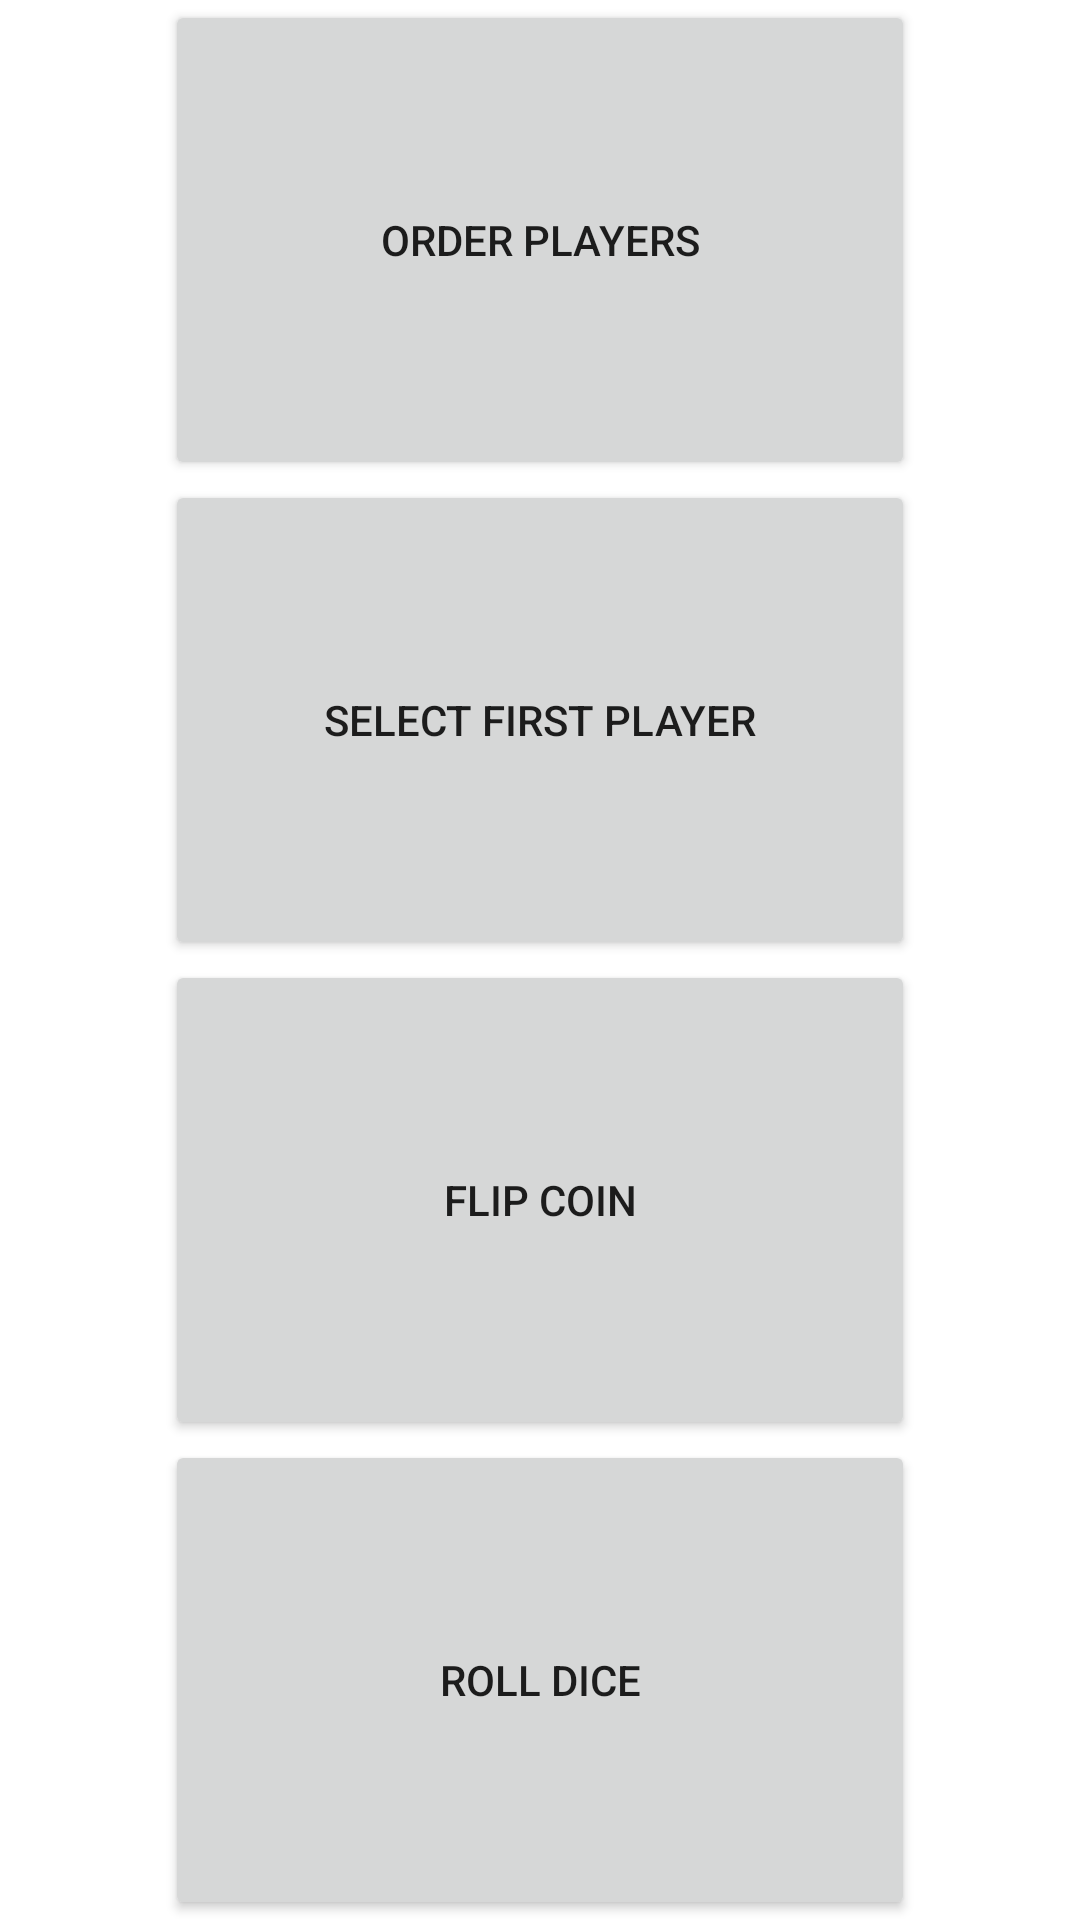

Reconstruct the res/layout file that produces this screen, plus the resources it refers to.
<!-- AndroidManifest.xml: application theme Theme.OrderSelector -->
<!-- res/layout/activity_main.xml -->
<?xml version="1.0" encoding="utf-8"?>
<LinearLayout xmlns:android="http://schemas.android.com/apk/res/android"
    xmlns:app="http://schemas.android.com/apk/res-auto"
    xmlns:tools="http://schemas.android.com/tools"
    android:layout_width="match_parent"
    android:layout_height="wrap_content"
    android:orientation="vertical"
    android:layout_gravity="center"
    android:gravity="center"
    tools:context=".MainActivity">

    <Button
        android:id="@+id/order_players_button"
        android:layout_width="250dp"
        android:layout_height="100dp"
        android:layout_weight="1"
        android:text="Order players" />

    <Button
        android:id="@+id/select_first_player_button"
        android:layout_width="250dp"
        android:layout_height="100dp"
        android:layout_weight="1"
        android:text="Select first player" />

    <Button
        android:id="@+id/flip_coin_button"
        android:layout_width="250dp"
        android:layout_height="100dp"
        android:layout_weight="1"
        android:text="Flip coin" />

    <Button
        android:id="@+id/roll_dice_button"
        android:layout_width="250dp"
        android:layout_height="100dp"
        android:layout_weight="1"
        android:text="Roll dice" />

</LinearLayout>
<!-- resources referenced by this layout -->
<resources>
  <style name="Theme.OrderSelector" parent="Theme.MaterialComponents.DayNight.DarkActionBar">
          
          <item name="colorPrimary">@color/purple_500</item>
          <item name="colorPrimaryVariant">@color/purple_700</item>
          <item name="colorOnPrimary">@color/white</item>
          
          <item name="colorSecondary">@color/teal_200</item>
          <item name="colorSecondaryVariant">@color/teal_700</item>
          <item name="colorOnSecondary">@color/black</item>
          
          <item name="android:statusBarColor" tools:targetApi="l">?attr/colorPrimaryVariant</item>
          
      </style>
  <!-- not gathered from this repository: default colours our renderer supplied (Android Studio template values) -->
  <color name="purple_500">#FF6200EE</color>
  <color name="purple_700">#FF3700B3</color>
  <color name="teal_200">#FF03DAC5</color>
  <color name="teal_700">#FF018786</color>
  <color name="black">#FF000000</color>
  <color name="white">#FFFFFFFF</color>
</resources>
